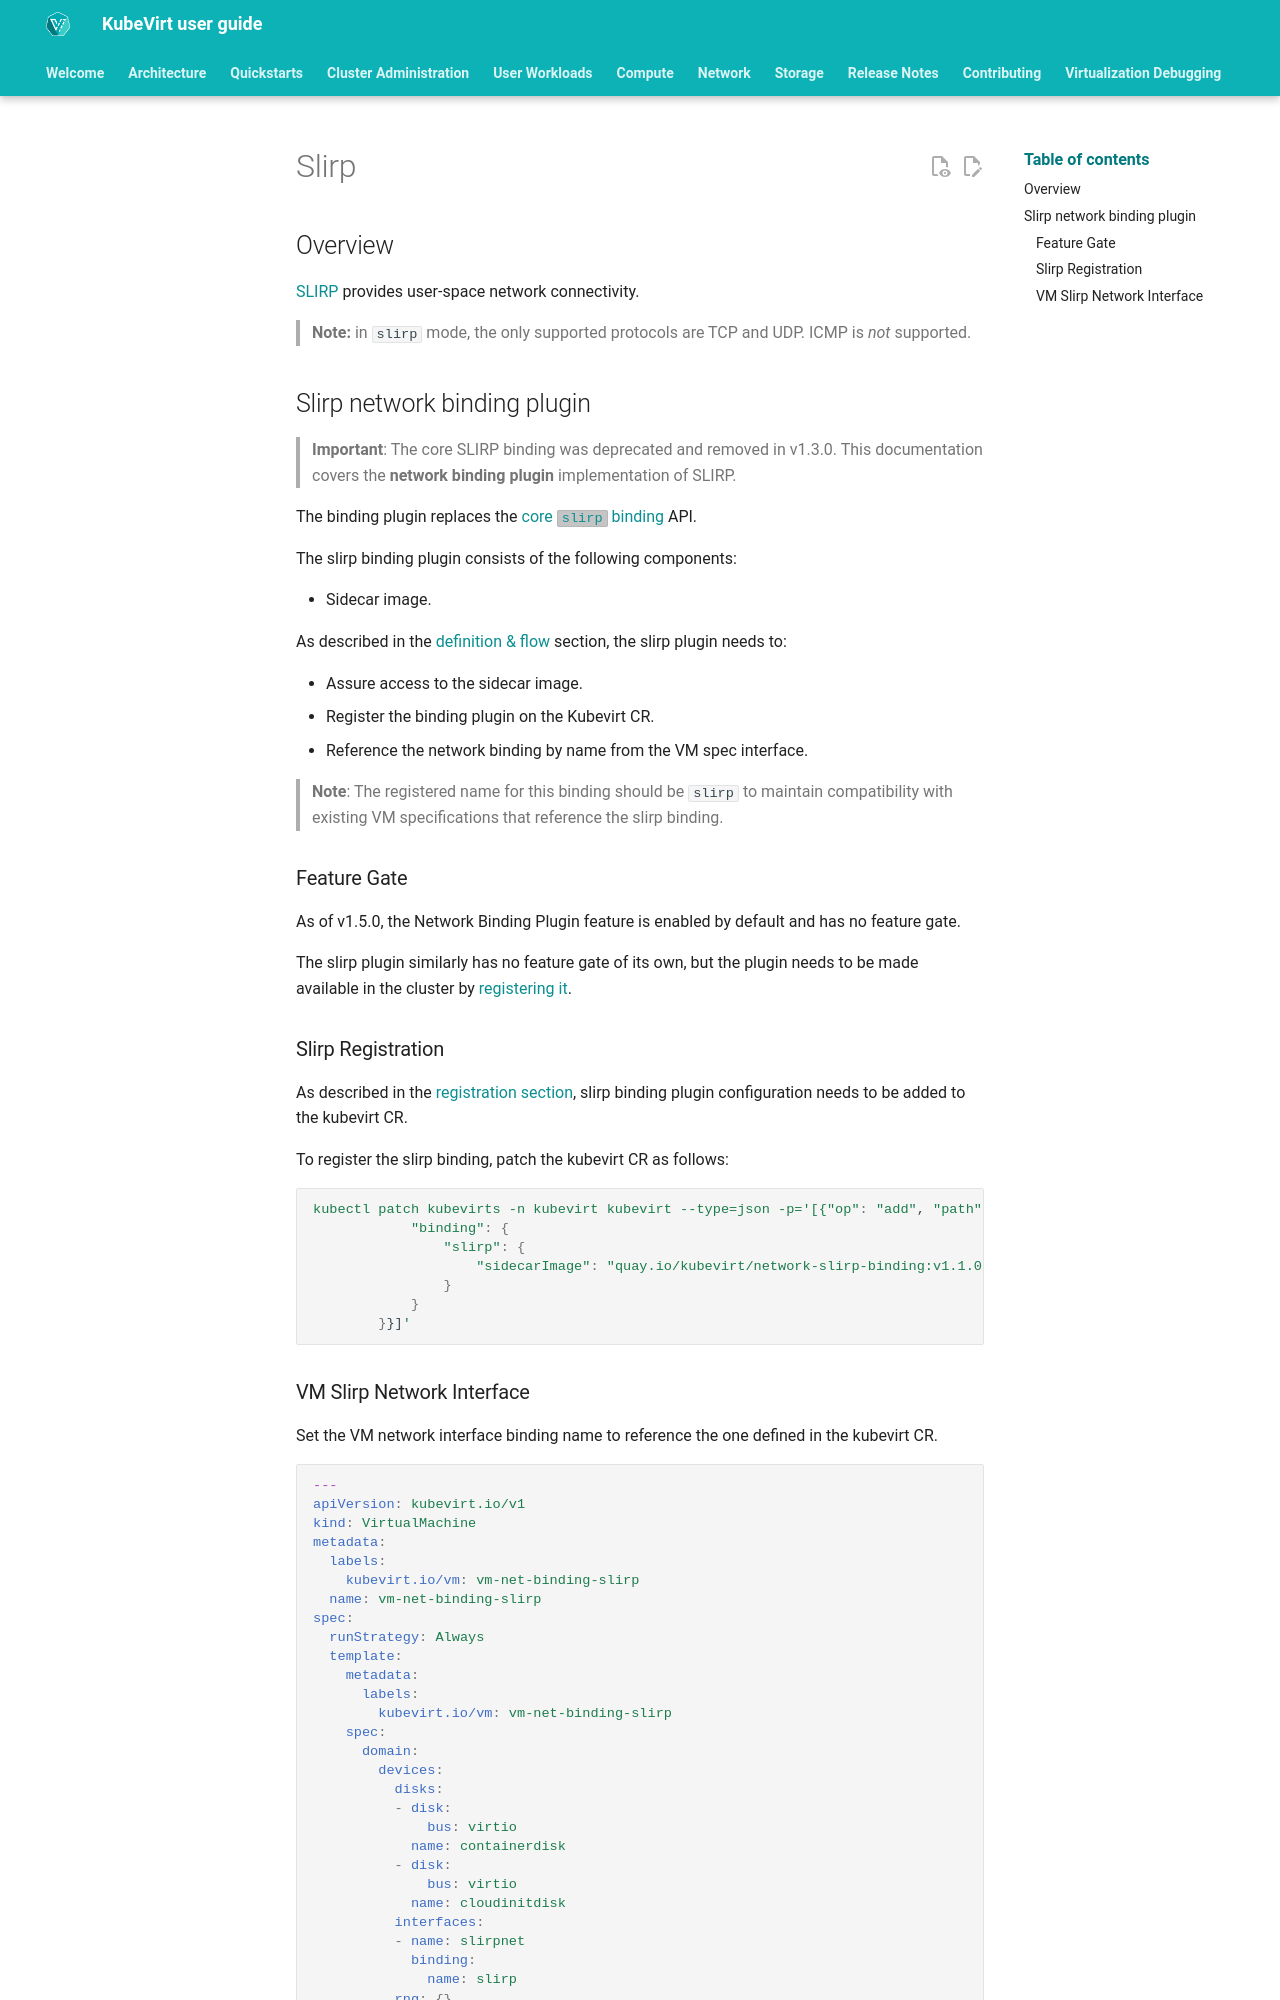

repository: kubevirt/user-guide · page: network/net_binding_plugins/slirp/index.html · generator: mkdocs

# Slirp

## Overview

[SLIRP](https://en.wikipedia.org/wiki/Slirp) provides user-space
network connectivity.

> **Note:** in `slirp` mode, the only supported protocols are TCP and
> UDP. ICMP is *not* supported.

## Slirp network binding plugin

> **Important**: The core SLIRP binding was deprecated and removed in v1.3.0. 
> This documentation covers the **network binding plugin** implementation of SLIRP.

The binding plugin replaces the [core `slirp` binding](../../network/interfaces_and_networks.md#slirp)
API.


The slirp binding plugin consists of the following components:

- Sidecar image.

As described in the [definition & flow](../../network/network_binding_plugins.md#definition--flow) section,
the slirp plugin needs to:

- Assure access to the sidecar image.
- Register the binding plugin on the Kubevirt CR.
- Reference the network binding by name from the VM spec interface.

> **Note**: The registered name for this binding should be `slirp` to maintain
> compatibility with existing VM specifications that reference the slirp binding.

### Feature Gate
As of v1.5.0, the Network Binding Plugin feature is enabled by default and has no feature gate.

The slirp plugin similarly has no feature gate of its own, but the plugin needs to be made available in the cluster by [registering it](./#slirp-registration).

### Slirp Registration
As described in the [registration section](../../network/network_binding_plugins.md#register), slirp binding plugin
configuration needs to be added to the kubevirt CR.

To register the slirp binding, patch the kubevirt CR as follows:
```yaml
kubectl patch kubevirts -n kubevirt kubevirt --type=json -p='[{"op": "add", "path": "/spec/configuration/network",   "value": {
            "binding": {
                "slirp": {
                    "sidecarImage": "quay.io/kubevirt/network-slirp-binding:v1.1.0"
                }
            }
        }}]'
```
